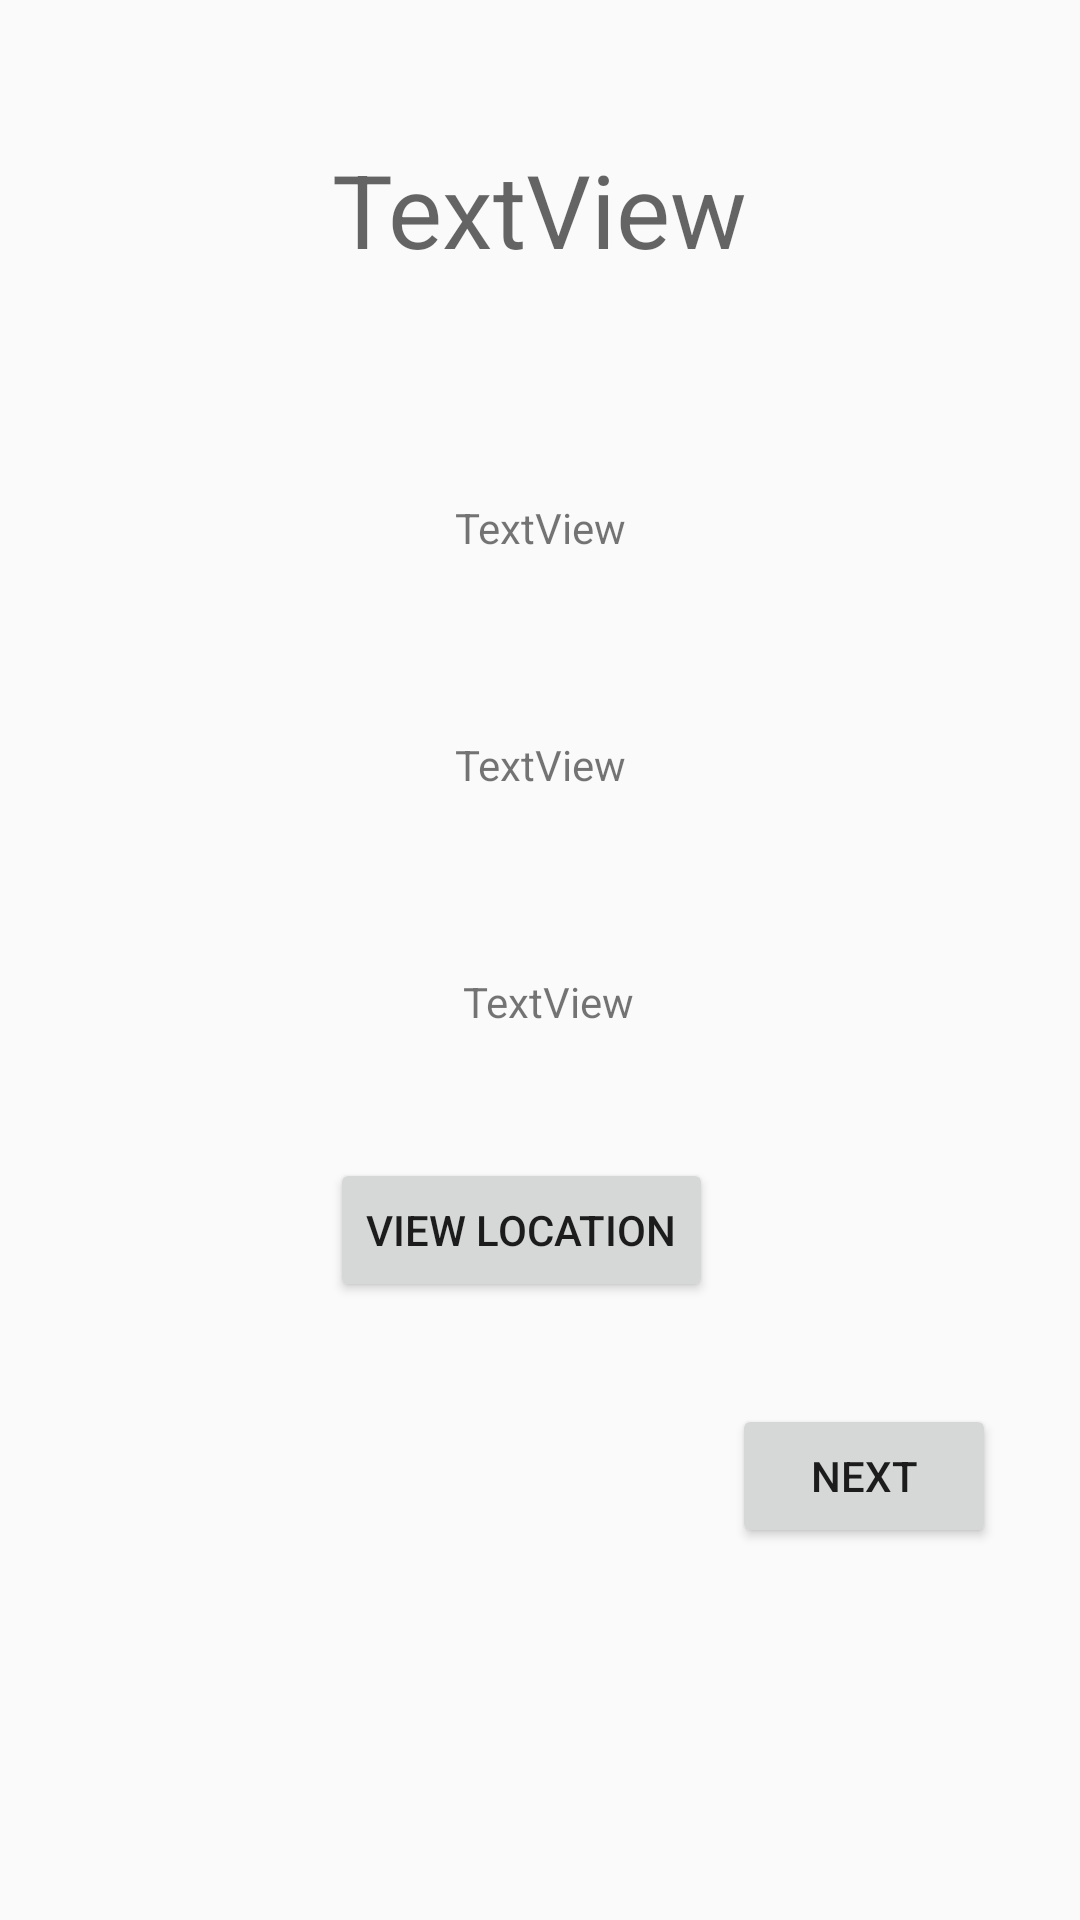

Write the Android layout XML for this screen, with the resource values it uses.
<!-- AndroidManifest.xml: application theme Theme.ChargeX -->
<!-- res/layout/activity_verify_stations.xml -->
<?xml version="1.0" encoding="utf-8"?>
<androidx.constraintlayout.widget.ConstraintLayout xmlns:android="http://schemas.android.com/apk/res/android"
    xmlns:app="http://schemas.android.com/apk/res-auto"
    xmlns:tools="http://schemas.android.com/tools"
    android:layout_width="match_parent"
    android:layout_height="match_parent"
    android:background="@drawable/background"
    tools:context=".VerifyStations">

    <TextView
        android:id="@+id/stationName"
        android:layout_width="wrap_content"
        android:layout_height="wrap_content"
        android:layout_marginTop="50dp"
        android:layout_marginBottom="10dp"
        android:text="TextView"
        android:textAppearance="@style/TextAppearance.AppCompat.Display1"
        app:layout_constraintBottom_toTopOf="@+id/stationEmail"
        app:layout_constraintEnd_toEndOf="parent"
        app:layout_constraintStart_toStartOf="parent"
        app:layout_constraintTop_toTopOf="parent" />

    <TextView
        android:id="@+id/stationEmail"
        android:layout_width="wrap_content"
        android:layout_height="wrap_content"
        android:layout_marginTop="64dp"
        android:layout_marginBottom="30dp"
        android:text="TextView"
        app:layout_constraintBottom_toTopOf="@+id/stationAddress"
        app:layout_constraintEnd_toEndOf="parent"
        app:layout_constraintStart_toStartOf="parent"
        app:layout_constraintTop_toBottomOf="@+id/stationName" />

    <TextView
        android:id="@+id/stationAddress"
        android:layout_width="wrap_content"
        android:layout_height="wrap_content"
        android:layout_marginTop="30dp"
        android:layout_marginBottom="30dp"
        android:text="TextView"
        app:layout_constraintBottom_toTopOf="@+id/stationPhone"
        app:layout_constraintEnd_toEndOf="parent"
        app:layout_constraintStart_toStartOf="parent"
        app:layout_constraintTop_toBottomOf="@+id/stationEmail" />

    <TextView
        android:id="@+id/stationPhone"
        android:layout_width="wrap_content"
        android:layout_height="wrap_content"
        android:layout_marginTop="30dp"
        android:layout_marginBottom="300dp"
        android:text="TextView"
        app:layout_constraintBottom_toBottomOf="parent"
        app:layout_constraintEnd_toEndOf="parent"
        app:layout_constraintHorizontal_bias="0.509"
        app:layout_constraintStart_toStartOf="parent"
        app:layout_constraintTop_toBottomOf="@+id/stationAddress" />

    <Button
        android:id="@+id/button14"
        android:layout_width="wrap_content"
        android:layout_height="wrap_content"
        android:layout_marginStart="39dp"
        android:layout_marginTop="557dp"
        android:layout_marginEnd="30dp"
        android:layout_marginBottom="126dp"
        android:onClick="verify"
        android:text="Verify"
        app:layout_constraintBottom_toBottomOf="parent"
        app:layout_constraintEnd_toStartOf="@+id/button15"
        app:layout_constraintHorizontal_bias="0.0"
        app:layout_constraintStart_toStartOf="parent"
        app:layout_constraintTop_toTopOf="parent"
        app:layout_constraintVertical_bias="1.0" />

    <Button
        android:id="@+id/button15"
        android:layout_width="wrap_content"
        android:layout_height="wrap_content"
        android:layout_marginEnd="28dp"
        android:layout_marginBottom="124dp"
        android:onClick="next"
        android:text="Next"
        app:layout_constraintBottom_toBottomOf="parent"
        app:layout_constraintEnd_toEndOf="parent" />

    <Button
        android:id="@+id/button16"
        android:layout_width="wrap_content"
        android:layout_height="wrap_content"
        android:layout_marginStart="171dp"
        android:layout_marginTop="62dp"
        android:layout_marginEnd="149dp"
        android:layout_marginBottom="206dp"
        android:onClick="location_view"
        android:text="View location"
        app:layout_constraintBottom_toBottomOf="parent"
        app:layout_constraintEnd_toEndOf="parent"
        app:layout_constraintHorizontal_bias="0.697"
        app:layout_constraintStart_toStartOf="parent"
        app:layout_constraintTop_toBottomOf="@+id/stationPhone"
        app:layout_constraintVertical_bias="1.0" />
</androidx.constraintlayout.widget.ConstraintLayout>
<!-- resources referenced by this layout -->
<resources>
  <style name="Theme.ChargeX" parent="android:Theme.Material.Light.NoActionBar" />
</resources>
